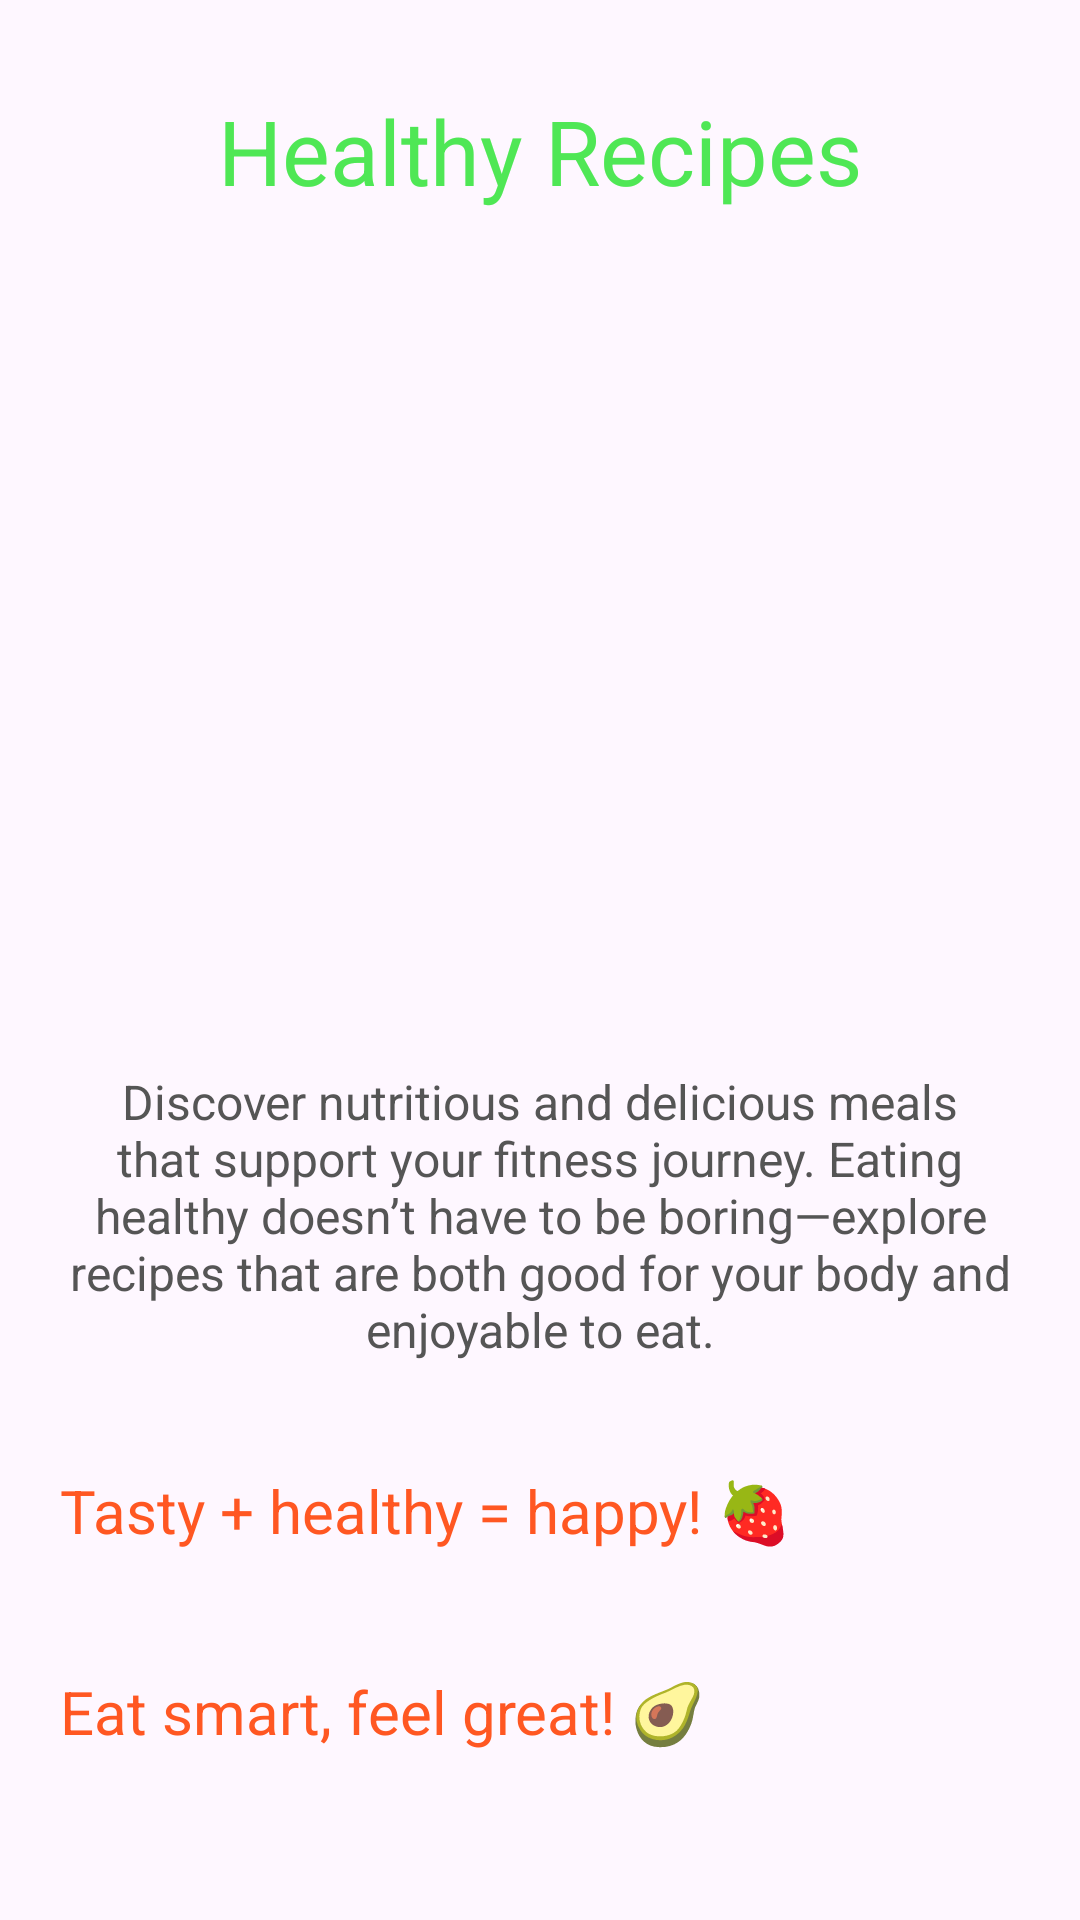

Android layout source for this screen:
<!-- AndroidManifest.xml: application theme Theme.Simba_WellnesApp -->
<!-- res/layout/activity_healthy_recipes.xml -->
<?xml version="1.0" encoding="utf-8"?>
<LinearLayout
    xmlns:android="http://schemas.android.com/apk/res/android"
    xmlns:app="http://schemas.android.com/apk/res-auto"
    xmlns:tools="http://schemas.android.com/tools"
    android:id="@+id/main"
    android:orientation="vertical"
    android:layout_width="match_parent"
    android:layout_height="match_parent"
    tools:context=".HealthyRecipes">

    <TextView
        android:layout_width="match_parent"
        android:layout_height="wrap_content"
        android:text="Healthy Recipes"
        android:textSize="30sp"
        android:layout_margin="30dp"
        android:textAlignment="center"
        android:textColor="#4FE755"
        />

    <ImageView
        android:layout_width="wrap_content"
        android:layout_height="200dp"
        android:src="@drawable/image5"
        android:layout_margin="20dp"
        android:scaleType="centerCrop"

     />

    <TextView
        android:layout_width="match_parent"
        android:layout_height="wrap_content"
        android:text="Discover nutritious and delicious meals that support your fitness journey. Eating healthy doesn’t have to be boring—explore recipes that are both good for your body and enjoyable to eat."
        android:textSize="16sp"
        android:layout_margin="16dp"
        android:textAlignment="center"
        android:textColor="#555555"
        />

    <TextView
        android:layout_width="match_parent"
        android:layout_height="wrap_content"
        android:text="Tasty + healthy = happy! 🍓"
        android:textSize="20sp"
        android:layout_margin="20dp"
        android:textColor="#FF5722"
        />

    <TextView
        android:layout_width="match_parent"
        android:layout_height="wrap_content"
        android:text="Eat smart, feel great! 🥑"

        android:textSize="20sp"
        android:layout_margin="20dp"
        android:textColor="#FF5722"
        />

</LinearLayout>
<!-- resources referenced by this layout -->
<resources>
  <style name="Theme.Simba_WellnesApp" parent="Base.Theme.Simba_WellnesApp" />
  <style name="Base.Theme.Simba_WellnesApp" parent="Theme.Material3.DayNight.NoActionBar">
          
          
      </style>
</resources>
